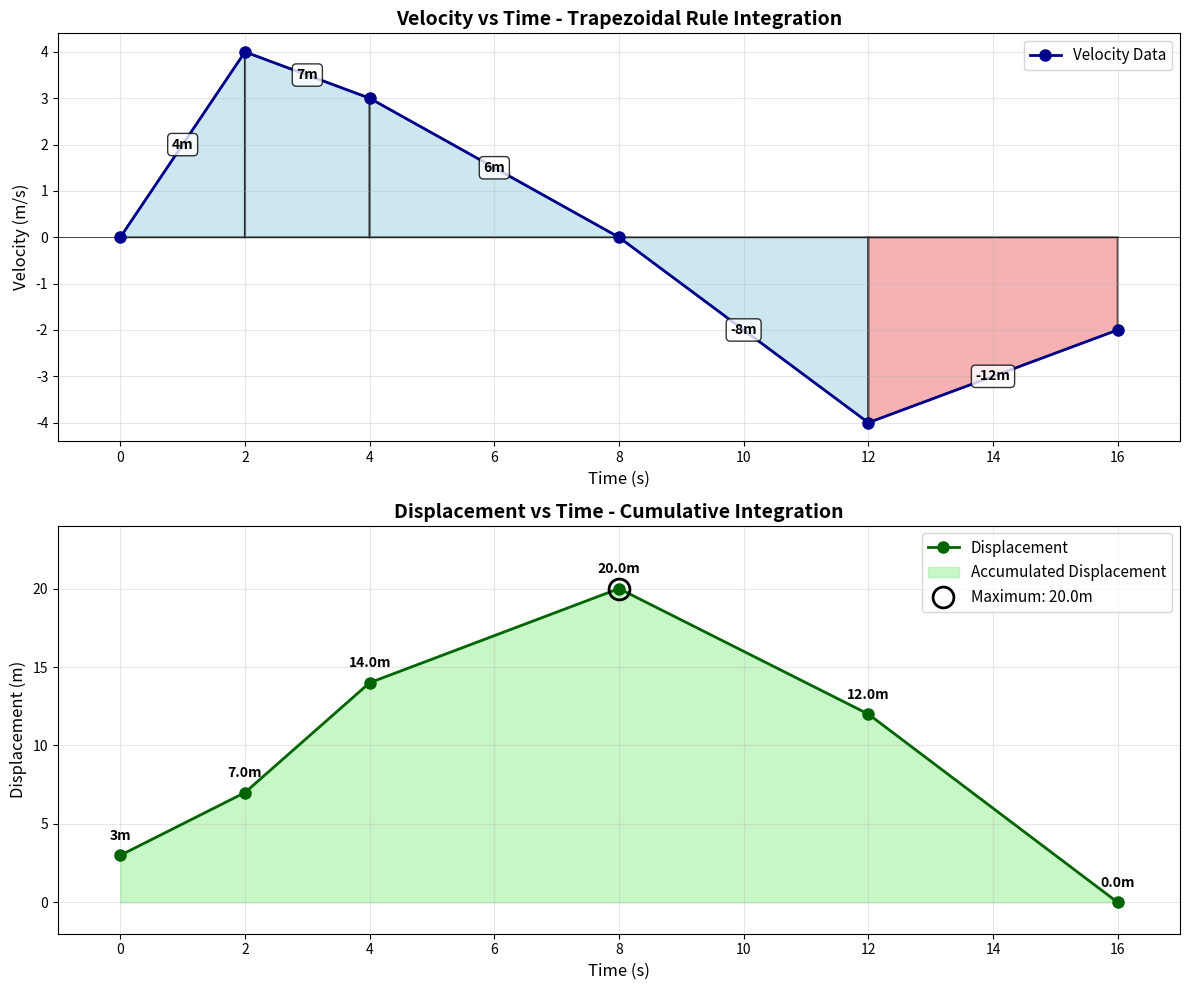

The matplotlib source for this figure:
import matplotlib.pyplot as plt
import numpy as np

# ============ PART 2: PYTHON FUNCTIONS ============

def trapezoidal_rule_loop(x, y, initial_value=0):
    """
    Calculate cumulative integral using the Trapezoidal Rule with loops.
    
    Parameters:
    -----------
    x : list or 1D array
        X-axis values (e.g., time)
    y : list or 1D array
        Y-axis values (e.g., velocity)
    initial_value : float, optional
        Initial value of the cumulative integral (default is 0)
    
    Returns:
    --------
    displacement : list
        Cumulative integral values at each x point
    """
    n = len(x)
    displacement = [initial_value]  # Start with initial value
    
    # Calculate trapezoid areas and accumulate
    for i in range(n - 1):
        delta_x = x[i + 1] - x[i]
        trapezoid_area = (delta_x / 2) * (y[i] + y[i + 1])
        new_displacement = displacement[i] + trapezoid_area
        displacement.append(new_displacement)
    
    return displacement


def trapezoidal_rule_numpy(x, y, initial_value=0):
    """
    Calculate cumulative integral using the Trapezoidal Rule with NumPy.
    
    Parameters:
    -----------
    x : array-like
        X-axis values (e.g., time)
    y : array-like
        Y-axis values (e.g., velocity)
    initial_value : float, optional
        Initial value of the cumulative integral (default is 0)
    
    Returns:
    --------
    displacement : ndarray
        Cumulative integral values at each x point
    """
    x = np.array(x)
    y = np.array(y)
    
    # Calculate differences between consecutive x values
    delta_x = np.diff(x)
    
    # Calculate trapezoid areas: (Δx/2) * (y[i] + y[i+1])
    trapezoid_areas = (delta_x / 2) * (y[:-1] + y[1:])
    
    # Cumulative sum starting with initial_value
    displacement = np.concatenate(([initial_value], initial_value + np.cumsum(trapezoid_areas)))
    
    return displacement


# ============ PART 3: DESK CHECK VALIDATION ============

# Toy data from the Trapezoidal Rule project
time = [0, 2, 4, 8, 12, 16]
velocity = [0, 4, 3, 0, -4, -2]
initial_value = 3

print("="*70)
print("PART 3: DESK CHECK VALIDATION")
print("="*70)
print("\nInput Data:")
print(f"Time array:           {time}")
print(f"Velocity array:       {velocity}")
print(f"Initial displacement: {initial_value} m")

# Expected results from hand calculations
expected_displacement = [3, 7, 14, 20, 12, 0]

print("\n" + "-"*70)
print("EXPECTED VALUES (from Part 1 hand calculations):")
print("-"*70)
print("Displacement array:", expected_displacement)

print("\n" + "-"*70)
print("TESTING LOOP-BASED FUNCTION:")
print("-"*70)
displacement_loop = trapezoidal_rule_loop(time, velocity, initial_value)
print("Result from trapezoidal_rule_loop():", displacement_loop)

# Detailed trace table for loop function
print("\nDetailed Trace Table (Loop Function):")
print(f"{'i':<3} {'x[i]':<6} {'x[i+1]':<6} {'y[i]':<6} {'y[i+1]':<6} {'Δx':<6} {'Area':<8} {'Cumulative':<12}")
print("-"*70)
print(f"{-1:<3} {'-':<6} {'-':<6} {'-':<6} {'-':<6} {'-':<6} {'-':<8} {initial_value:<12.1f}")

cumulative = initial_value
for i in range(len(time) - 1):
    delta_x = time[i + 1] - time[i]
    area = (delta_x / 2) * (velocity[i] + velocity[i + 1])
    cumulative = cumulative + area
    print(f"{i:<3} {time[i]:<6} {time[i+1]:<6} {velocity[i]:<6} {velocity[i+1]:<6} {delta_x:<6} {area:<8.1f} {cumulative:<12.1f}")

print("\n" + "-"*70)
print("TESTING NUMPY-BASED FUNCTION:")
print("-"*70)
displacement_numpy = trapezoidal_rule_numpy(time, velocity, initial_value)
print("Result from trapezoidal_rule_numpy():", displacement_numpy.tolist())

# Detailed trace table for numpy function
print("\nDetailed Trace Table (NumPy Function):")
print("Step 1: Calculate Δx (differences between consecutive x values)")
delta_x_array = np.diff(time)
print(f"  Δx = np.diff(x) = {delta_x_array}")

print("\nStep 2: Calculate trapezoid areas")
trapezoid_areas = (delta_x_array / 2) * (np.array(velocity[:-1]) + np.array(velocity[1:]))
print(f"  Areas = (Δx/2) × (y[i] + y[i+1]) = {trapezoid_areas}")

print("\nStep 3: Cumulative sum of areas")
cumsum_areas = np.cumsum(trapezoid_areas)
print(f"  Cumsum of areas = {cumsum_areas}")

print("\nStep 4: Add initial value")
displacement_final = initial_value + np.concatenate(([0], cumsum_areas))
print(f"  Displacement = initial_value + cumsum = {displacement_final}")

print("\n" + "-"*70)
print("COMPARISON:")
print("-"*70)
print(f"{'Index':<8} {'Expected':<12} {'Loop Result':<12} {'NumPy Result':<12} {'Match?':<10}")
print("-"*70)

all_match = True
for i in range(len(expected_displacement)):
    loop_val = displacement_loop[i]
    numpy_val = displacement_numpy[i]
    expected_val = expected_displacement[i]
    
    match_loop = abs(loop_val - expected_val) < 1e-10
    match_numpy = abs(numpy_val - expected_val) < 1e-10
    match_all = match_loop and match_numpy
    
    if not match_all:
        all_match = False
    
    match_str = "✓" if match_all else "✗"
    print(f"{i:<8} {expected_val:<12.1f} {loop_val:<12.1f} {numpy_val:<12.1f} {match_str:<10}")

print("-"*70)
if all_match:
    print("✓ SUCCESS: All values match perfectly!")
else:
    print("✗ ERROR: Values do not match. Logic needs to be fixed.")

print("\n" + "="*70)
print("SUMMARY:")
print("="*70)
print(f"Initial displacement:  {displacement_loop[0]} m")
print(f"Final displacement:    {displacement_loop[-1]} m")
print(f"Maximum displacement:  {max(displacement_loop)} m at index {displacement_loop.index(max(displacement_loop))}")
print("="*70 + "\n")


# ============ VISUALIZATION ============

# Create a figure with two subplots
fig, (ax1, ax2) = plt.subplots(2, 1, figsize=(12, 10))

# ============ GRAPH 1: Velocity vs Time with Trapezoids ============
ax1.set_title('Velocity vs Time - Trapezoidal Rule Integration', fontsize=14, fontweight='bold')
ax1.set_xlabel('Time (s)', fontsize=12)
ax1.set_ylabel('Velocity (m/s)', fontsize=12)
ax1.grid(True, alpha=0.3)
ax1.axhline(y=0, color='k', linewidth=0.5)

# Plot the velocity line
ax1.plot(time, velocity, 'o-', color='darkblue', linewidth=2, markersize=8, label='Velocity Data')

# Fill trapezoids and calculate areas for visualization
for i in range(len(time) - 1):
    t1, t2 = time[i], time[i+1]
    v1, v2 = velocity[i], velocity[i+1]
    
    # Create trapezoid coordinates
    x_trap = [t1, t2, t2, t1, t1]
    y_trap = [0, 0, v2, v1, 0]
    
    # Color based on sign (positive = blue, negative = red)
    if v1 >= 0 or v2 >= 0:
        color = 'lightblue'
        alpha = 0.6
    else:
        color = 'lightcoral'
        alpha = 0.6
    
    # Fill the trapezoid
    ax1.fill(x_trap, y_trap, color=color, alpha=alpha, edgecolor='black', linewidth=1.5)
    
    # Calculate and display trapezoid area
    delta_t = t2 - t1
    area = (delta_t / 2) * (v1 + v2)
    mid_x = (t1 + t2) / 2
    mid_y = (v1 + v2) / 2
    
    ax1.text(mid_x, mid_y, f'{area:.0f}m', ha='center', va='center', 
             fontsize=10, fontweight='bold', bbox=dict(boxstyle='round', 
             facecolor='white', alpha=0.8))

ax1.legend(loc='upper right', fontsize=11)
ax1.set_xlim(-1, 17)

# ============ GRAPH 2: Displacement vs Time ============
ax2.set_title('Displacement vs Time - Cumulative Integration', fontsize=14, fontweight='bold')
ax2.set_xlabel('Time (s)', fontsize=12)
ax2.set_ylabel('Displacement (m)', fontsize=12)
ax2.grid(True, alpha=0.3)

# Plot the displacement curve
ax2.plot(time, displacement_loop, 'o-', color='darkgreen', linewidth=2, markersize=8, label='Displacement')

# Fill area under displacement curve
ax2.fill_between(time, 0, displacement_loop, color='lightgreen', alpha=0.5, label='Accumulated Displacement')

# Add value labels on each point
for t, d in zip(time, displacement_loop):
    ax2.text(t, d + 0.8, f'{d}m', ha='center', va='bottom', fontsize=10, fontweight='bold')

# Mark the maximum displacement with a black circle
max_idx = displacement_loop.index(max(displacement_loop))
ax2.plot(time[max_idx], displacement_loop[max_idx], 'o', color='black', markersize=15, 
         label=f'Maximum: {max(displacement_loop)}m', markerfacecolor='none', markeredgewidth=2)

ax2.legend(loc='upper right', fontsize=11)
ax2.set_xlim(-1, 17)
ax2.set_ylim(-2, 24)

# Adjust layout and display
plt.tight_layout()
plt.savefig('trapezoidal_rule_visualization.png', dpi=300, bbox_inches='tight')
print("Graph saved as 'trapezoidal_rule_visualization.png'")
plt.show()
